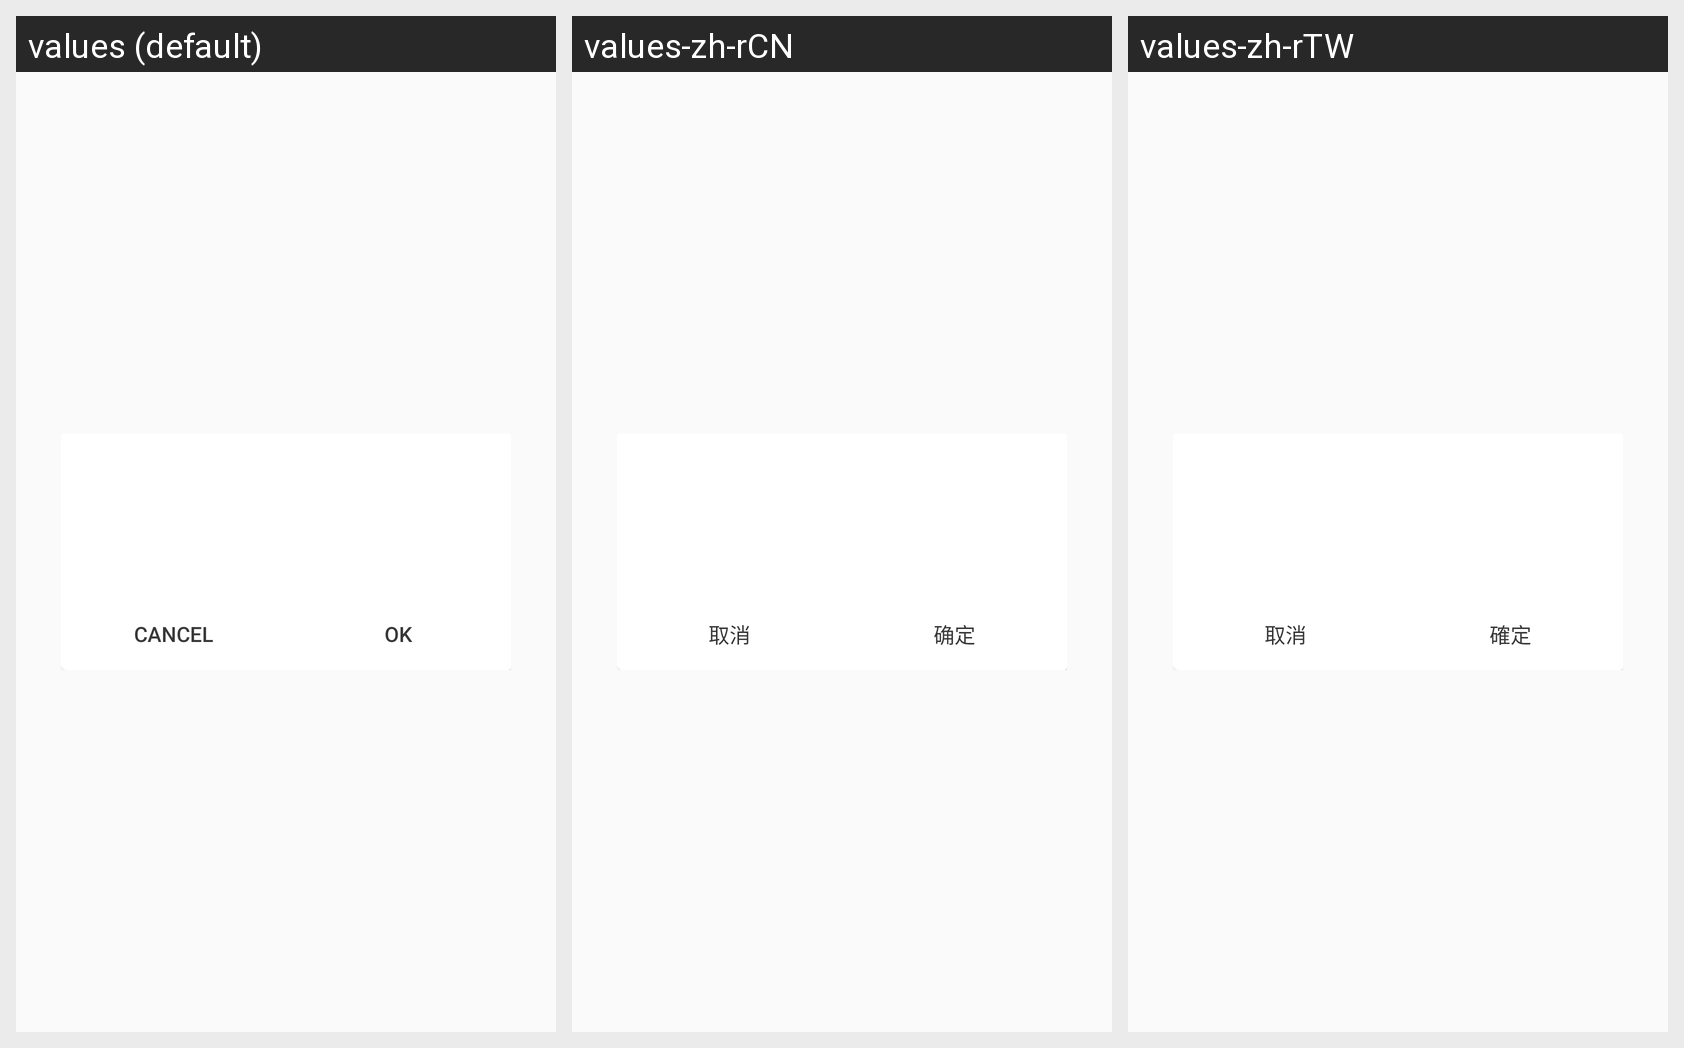

The Android screen above is rendered under several locales of the same app. Produce the string resources it draws, with the default and per-locale values.
Android screen res/layout/swipe_dialog_alertwindows.xml rendered under 3 locales, left to right: values (default), values-zh-rCN, values-zh-rTW. Device: Nexus 5 (rendered at 1080×1920; each locale shown at half size, 540×960, under a caption strip naming it); theme SwipeSettingTheme.
Strings drawn on this screen, with the default value and each locale's value (text and hints the layout hard-codes, and strings that could not be matched under every locale, appear in the picture but are not listed):

cancel_title
  values: Cancel
  values-zh-rCN: 取消
  values-zh-rTW: 取消

ok_title
  values: Ok
  values-zh-rCN: 确定
  values-zh-rTW: 確定
